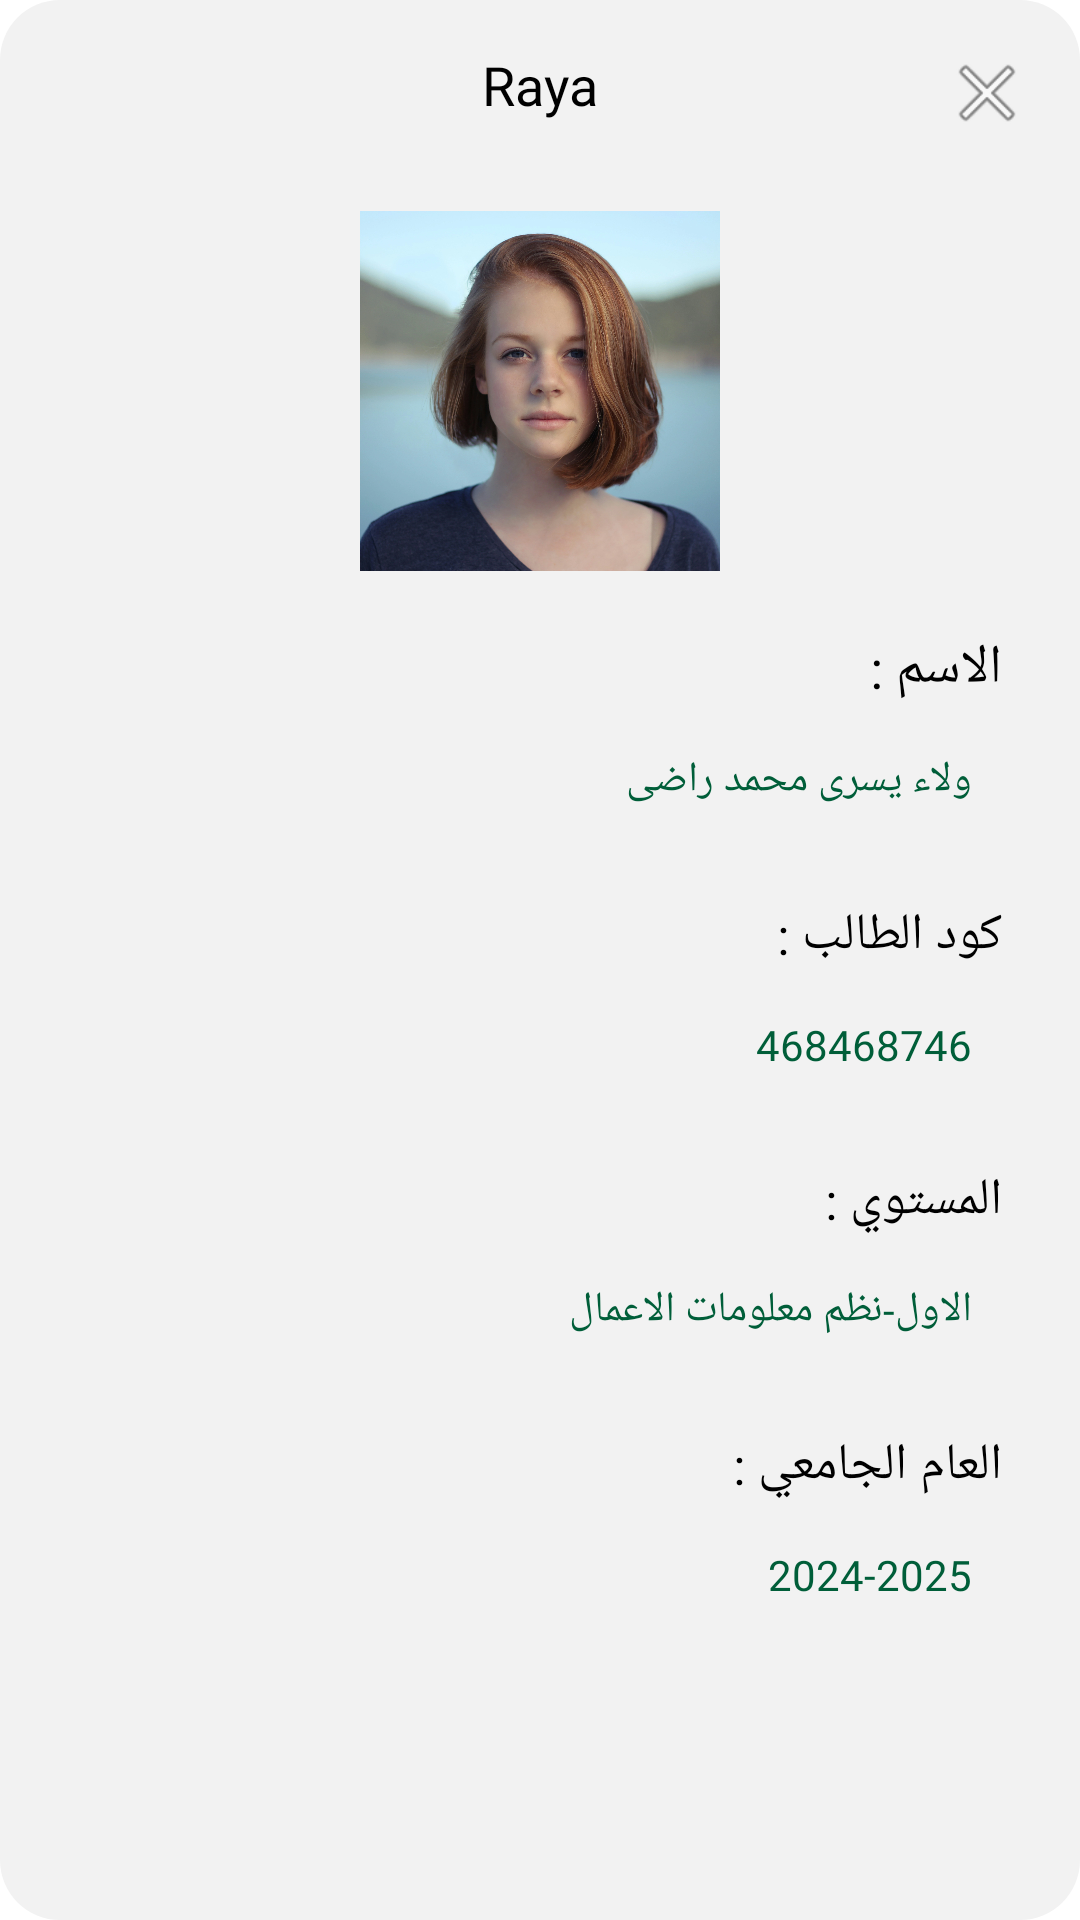

Write the Android layout XML for this screen, with the resource values it uses.
<!-- AndroidManifest.xml: application theme Theme.Raya_edu -->
<!-- res/layout/profile_dialog.xml -->
<?xml version="1.0" encoding="utf-8"?>

<androidx.constraintlayout.widget.ConstraintLayout xmlns:android="http://schemas.android.com/apk/res/android"
    android:layout_width="350dp"
    android:layout_height="wrap_content"
    xmlns:app="http://schemas.android.com/apk/res-auto"
    android:padding="16dp"
    android:layout_gravity="center"
    android:background="@drawable/dialog_bg"
    android:layoutDirection="ltr"
    android:orientation="vertical">

    <ImageView
        android:id="@+id/closeButton"
        android:layout_width="30dp"
        android:layout_height="30dp"
        app:layout_constraintTop_toTopOf="parent"
        app:layout_constraintEnd_toEndOf="parent"
        android:src="@android:drawable/ic_menu_close_clear_cancel"
        android:layout_gravity="end"
        android:clickable="true"
        android:focusable="true"/>
    <TextView
        android:id="@+id/app_name_D"
        android:layout_width="wrap_content"
        android:layout_height="wrap_content"
        android:text="@string/app_name"
        app:layout_constraintStart_toStartOf="parent"
        app:layout_constraintEnd_toEndOf="parent"
        app:layout_constraintTop_toTopOf="parent"
        android:fontFamily="@font/cairoextrabold"
        android:textSize="18sp"
        android:textColor="@color/black"/>
    <LinearLayout
        android:layout_width="match_parent"
        android:layout_height="wrap_content"
        android:layout_marginTop="20dp"
        android:padding="10dp"
        app:layout_constraintTop_toBottomOf="@+id/app_name_D"
        android:orientation="vertical">
        <com.google.android.material.imageview.ShapeableImageView
            android:layout_width="120dp"
            android:layout_height="120dp"
            android:src="@drawable/profile"
            android:scaleType="centerCrop"
            android:layout_gravity="center"
            app:shapeAppearanceOverlay="@style/CircleImage" />
<TextView
    android:layout_width="match_parent"
    android:layout_height="wrap_content"
    android:layout_marginTop="20sp"
    android:textColor="@color/black"
    android:fontFamily="@font/cairoextrabold"
    android:text="الاسم :"
    android:textAlignment="viewEnd"
    android:textSize="18sp"/>
        <LinearLayout
            android:layout_width="match_parent"
            android:layout_height="40dp"
            android:layout_marginTop="5dp"
            android:background="@drawable/bg_shape"
            android:orientation="vertical"
            android:gravity="center"
            >
            <TextView
                android:layout_width="match_parent"
                android:layout_height="wrap_content"
                android:text="ولاء يسرى محمد راضى"
                android:textAlignment="viewEnd"
                android:layout_marginHorizontal="10dp"
                android:fontFamily="@font/cairoextrabold"
                android:textColor="@color/main_c"/>
        </LinearLayout>
        <TextView
            android:layout_width="match_parent"
            android:layout_height="wrap_content"
            android:layout_marginTop="20sp"
            android:textColor="@color/black"
            android:textAlignment="viewEnd"
            android:fontFamily="@font/cairoextrabold"
            android:text="كود الطالب :"
            android:textSize="17sp"/>
        <LinearLayout
            android:layout_width="match_parent"
            android:layout_height="40dp"
            android:layout_marginTop="5dp"
            android:background="@drawable/bg_shape"
            android:orientation="vertical"
            android:gravity="center"
            >
            <TextView
                android:layout_width="match_parent"
                android:layout_height="wrap_content"
                android:text="468468746"
                android:textAlignment="viewEnd"
                android:layout_marginHorizontal="10dp"
                android:fontFamily="@font/cairoextrabold"
                android:textColor="@color/main_c"/>
        </LinearLayout>
        <TextView
            android:layout_width="match_parent"
            android:layout_height="wrap_content"
            android:layout_marginTop="20sp"
            android:textColor="@color/black"
            android:textAlignment="viewEnd"
            android:fontFamily="@font/cairoextrabold"
            android:text="المستوي :"
            android:textSize="17sp"/>
        <LinearLayout
            android:layout_width="match_parent"
            android:layout_height="40dp"
            android:layout_marginTop="5dp"
            android:background="@drawable/bg_shape"
            android:gravity="center"
            android:orientation="vertical"
            >
            <TextView
                android:layout_width="match_parent"
                android:layout_height="wrap_content"
                android:text="الاول-نظم معلومات الاعمال"
                android:textAlignment="viewEnd"
                android:layout_marginHorizontal="10dp"
                android:fontFamily="@font/cairoextrabold"
                android:textColor="@color/main_c"/>
        </LinearLayout>
        <TextView
            android:layout_width="match_parent"
            android:layout_height="wrap_content"
            android:layout_marginTop="20sp"
            android:textColor="@color/black"
            android:textAlignment="viewEnd"
            android:fontFamily="@font/cairoextrabold"
            android:text="العام الجامعي :"
            android:textSize="17sp"/>
        <LinearLayout
            android:layout_width="match_parent"
            android:layout_height="40dp"
            android:layout_marginTop="5dp"
            android:background="@drawable/bg_shape"
            android:orientation="vertical"
            android:gravity="center">
            <TextView
                android:layout_width="match_parent"
                android:layout_height="wrap_content"
                android:text="2024-2025"
                android:textAlignment="viewEnd"
                android:layout_marginHorizontal="10dp"
                android:fontFamily="@font/cairoextrabold"
                android:textColor="@color/main_c"/>
        </LinearLayout>
    </LinearLayout>



</androidx.constraintlayout.widget.ConstraintLayout>
<!-- resources referenced by this layout -->
<resources>
  <color name="black">#000000</color>
  <color name="main_c">#005e39</color>
  <!-- drawable dialog_bg (drawable) -->
  <?xml version="1.0" encoding="utf-8"?>
  
  <selector xmlns:android="http://schemas.android.com/apk/res/android">
  <item>
      <shape android:shape="rectangle">
          <solid android:color="@color/background"/>
          <corners android:radius="20dp"/>
      </shape>
  </item>
  </selector>
  <!-- drawable profile: webp bitmap (drawable, 798946 bytes) -->
  <string name="app_name">Raya</string>
  <style name="Theme.Raya_edu" parent="Theme.MaterialComponents.Light.NoActionBar">
          <item name="colorPrimary">@color/main_c</item>
          <item name="colorPrimaryVariant">@color/main_c</item>
          <item name="color">@color/black</item>
          <item name="windowNoTitle">true</item>
          <item name="android:statusBarColor">@color/main_c</item>
      </style>
  <color name="background">#f2f2f2</color>
</resources>
